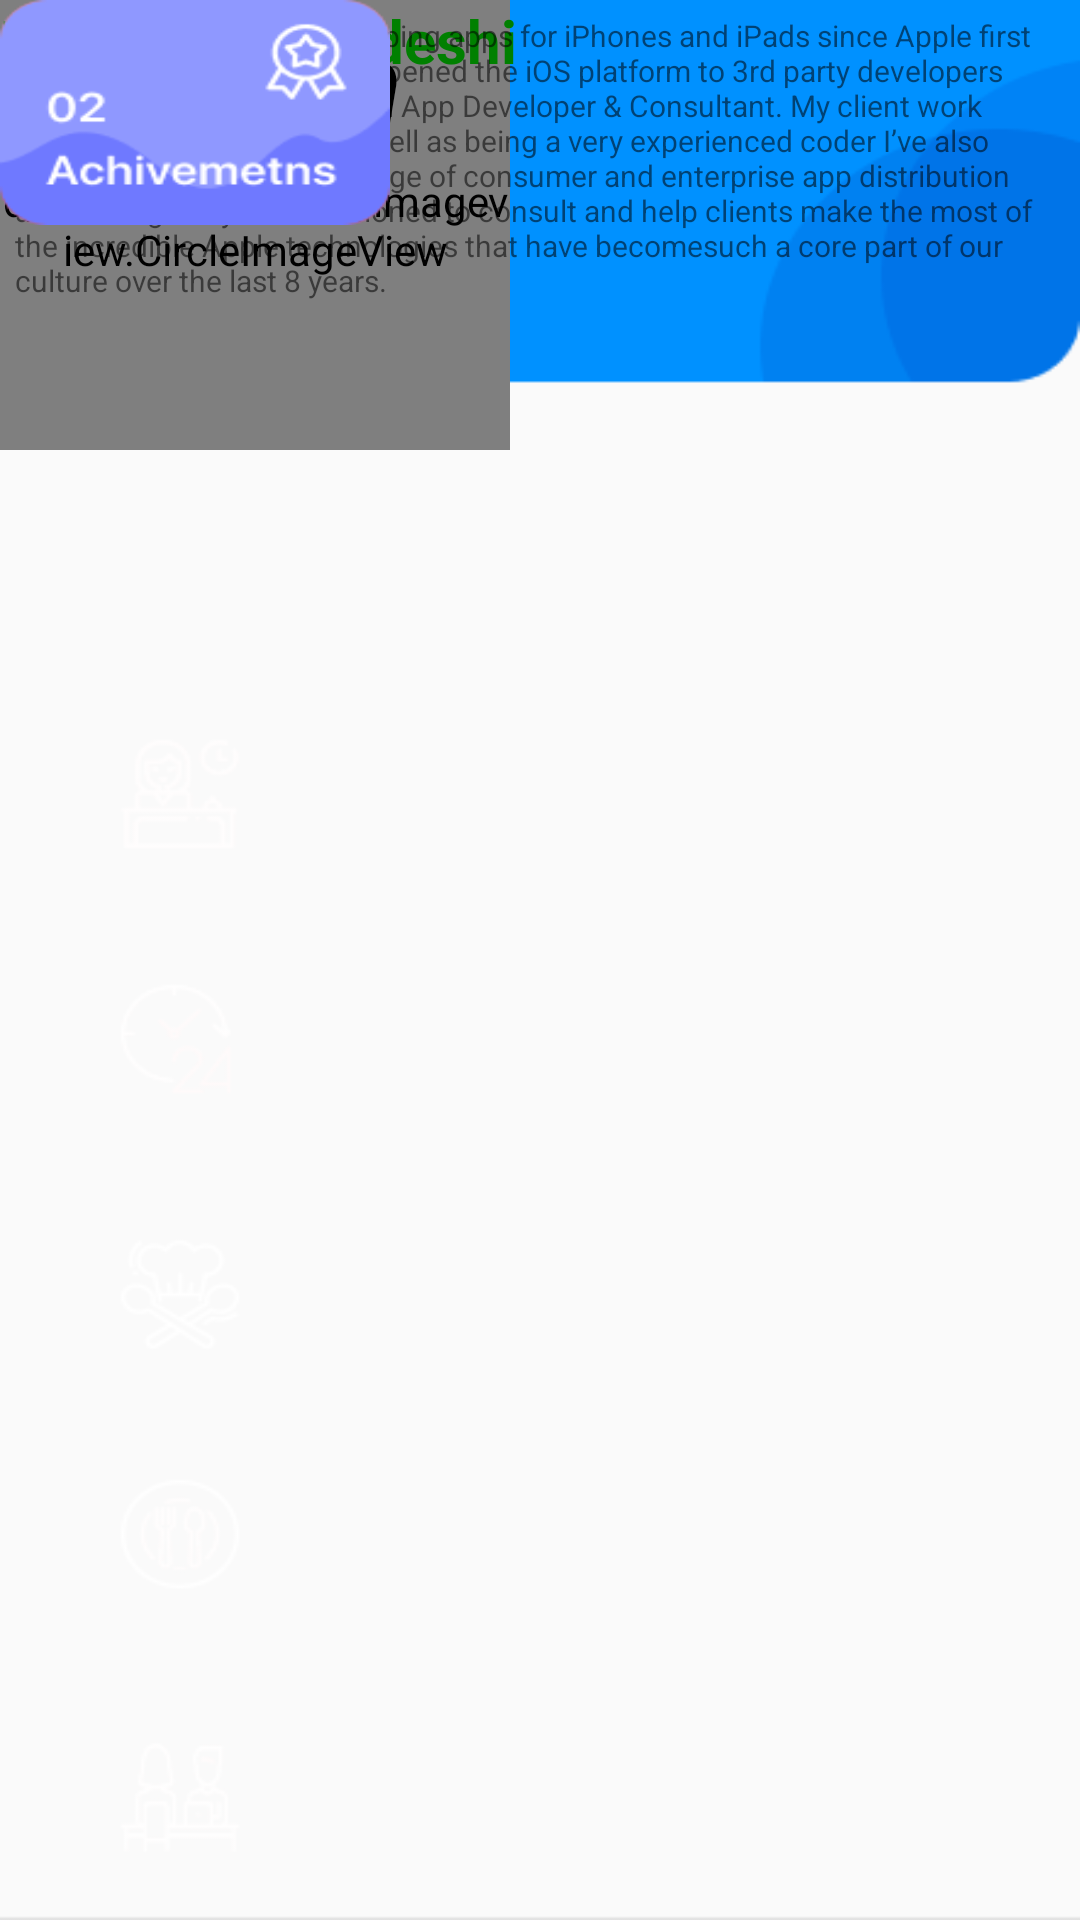

Here is an Android app screen rendered from its layout file. Give the layout XML and the strings, colors and styles it references.
<!-- AndroidManifest.xml: application theme AppTheme -->
<!-- res/layout/activity_profile.xml -->
<?xml version="1.0" encoding="utf-8"?>
<androidx.constraintlayout.widget.ConstraintLayout
    xmlns:android="http://schemas.android.com/apk/res/android"
    xmlns:app="http://schemas.android.com/apk/res-auto"
    xmlns:tools="http://schemas.android.com/tools"
    android:layout_width="match_parent"
    android:layout_height="match_parent"
    tools:context=".Profile"
    android:orientation="vertical"
    android:background="@drawable/bagrownd"
    >

    <de.hdodenhof.circleimageview.CircleImageView
        android:id="@+id/circleImageView"
        android:layout_width="170dp"
        android:layout_height="150dp"
        android:foregroundGravity="center"
        android:src="@drawable/nnnnn"
        app:civ_border_color="@color/green"
        app:civ_border_width="2dp"
        tools:ignore="MissingConstraints"
        tools:layout_editor_absoluteX="133dp"
        tools:layout_editor_absoluteY="82dp" />

    <TextView
        android:id="@+id/textView2"
        android:layout_width="wrap_content"
        android:layout_height="wrap_content"
        android:text="Al Amin"
        android:textColor="@color/black"
        android:textSize="40dp"
        android:textStyle="italic"
        tools:ignore="MissingConstraints"
        tools:layout_editor_absoluteX="151dp"
        tools:layout_editor_absoluteY="232dp" />

    <TextView
        android:id="@+id/textView"
        android:layout_width="wrap_content"
        android:layout_height="wrap_content"
        android:text="Dhaka,Bangladeshi"
        android:textColor="@color/green"
        android:textSize="20dp"
        android:textStyle="bold"
        tools:ignore="MissingConstraints"
        tools:layout_editor_absoluteX="129dp"
        tools:layout_editor_absoluteY="286dp" />

    <Button
        android:layout_width="130dp"
        android:layout_height="75dp"
        android:background="@drawable/lessons"
        tools:ignore="MissingConstraints"
        tools:layout_editor_absoluteX="27dp"
        tools:layout_editor_absoluteY="331dp" />

    <Button
        android:layout_width="130dp"
        android:layout_height="75dp"
        android:background="@drawable/warnings"
        tools:ignore="MissingConstraints"
        tools:layout_editor_absoluteX="219dp"
        tools:layout_editor_absoluteY="331dp" />

    <TextView
        android:layout_width="wrap_content"
        android:layout_height="wrap_content"
        android:text="@string/about_me"
        android:textSize="10dp"
        tools:ignore="MissingConstraints"
        tools:layout_editor_absoluteX="0dp"
        tools:layout_editor_absoluteY="420dp"
        android:padding="5dp"/>

    <TextView
        android:layout_width="101dp"
        android:layout_height="41dp"
        android:text="@string/gmal"
        android:textColor="@color/black"
        android:textSize="30dp"
        android:textStyle="normal"
        android:gravity="center"
        app:layout_constraintStart_toStartOf="parent"
        tools:ignore="MissingConstraints"
        tools:layout_editor_absoluteY="524dp" />

    <TextView
        android:layout_width="113dp"
        android:layout_height="41dp"
        android:text="@string/gender"
        android:textColor="@color/black"
        android:textSize="30dp"
        android:textStyle="normal"
        tools:ignore="MissingConstraints"
        tools:layout_editor_absoluteX="7dp"
        tools:layout_editor_absoluteY="580dp"
        android:gravity="center"/>

</androidx.constraintlayout.widget.ConstraintLayout>
<!-- resources referenced by this layout -->
<resources>
  <color name="black">#000000</color>
  <color name="green">#008000</color>
  <!-- drawable bagrownd: png bitmap (drawable-v24, 9638 bytes) -->
  <!-- drawable lessons: png bitmap (drawable-v24, 4387 bytes) -->
  <!-- drawable nnnnn: jpg bitmap (drawable-v24, 32688 bytes) -->
  <!-- drawable warnings: png bitmap (drawable-v24, 4549 bytes) -->
  <string name="about_me">Hi I’m Nick. I’ve been developing apps for iPhones and iPads
          since Apple first created the App Store and opened the iOS platform to 3rd party
          developers in 2008.I’m a Entrepreneurial App Developer &amp; Consultant. My client work
          is exciting and diverse. As well as being a very experienced coder I’ve also attained
          a wealthof knowledge of consumer and enterprise app distribution and am regularly
          commissioned to consult and help clients make the most of the incredible Apple
          technologies that have becomesuch a core part of our culture over the last 8 years.</string>
  <string name="gender">Gender :</string>
  <string name="gmal">Gmail :</string>
  <style name="AppTheme" parent="Theme.AppCompat.Light.NoActionBar">
          
          <item name="colorPrimary">@color/colorPrimary</item>
          <item name="colorPrimaryDark">@color/colorPrimaryDark</item>
          <item name="colorAccent">@color/colorAccent</item>
      </style>
  <color name="colorPrimary">#008577</color>
  <color name="colorPrimaryDark">#00574B</color>
  <color name="colorAccent">#D81B60</color>
</resources>
